Run: headless pygame with SDL's dummy video driver; simulated clock (each Clock.tick advances the game by its frame time, no real sleeping); random seed 0; keys injected as events and as key.get_pressed() state; no mouse input.
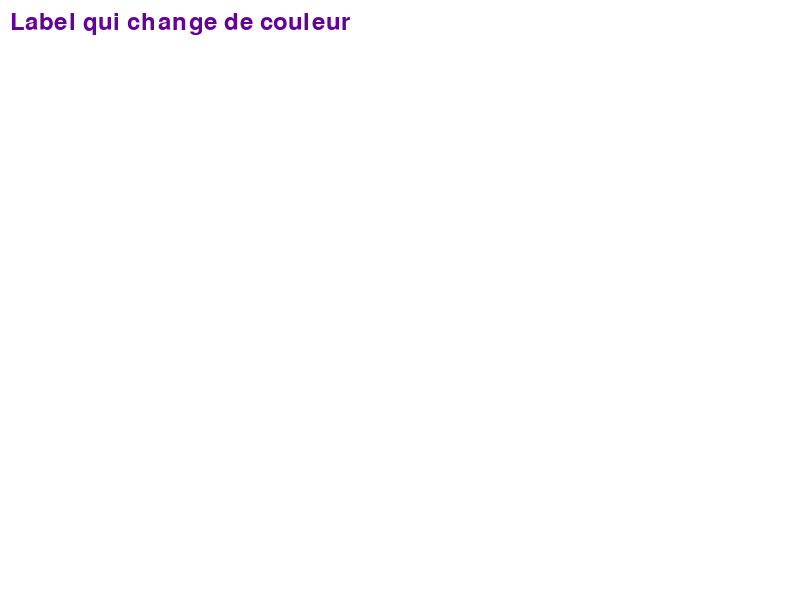
Frame 1 of 4 · flips 1–60 · no input
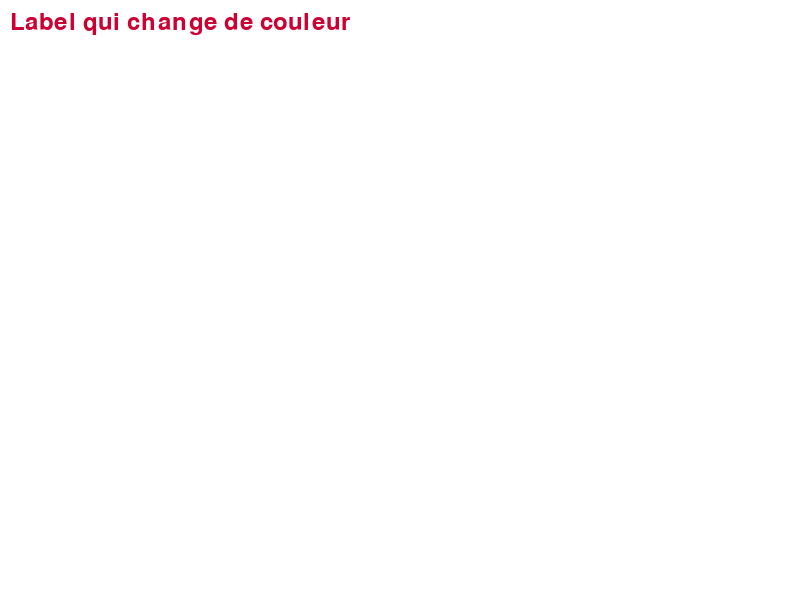
Frame 2 of 4 · flips 61–180 · tapped SPACE, RETURN · held RIGHT (→), D
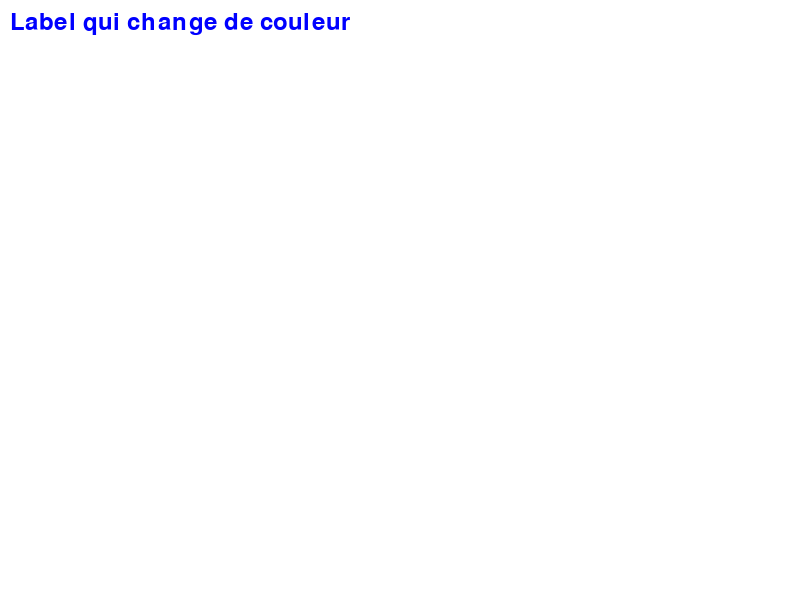
Frame 3 of 4 · flips 181–300 · held DOWN (↓), S
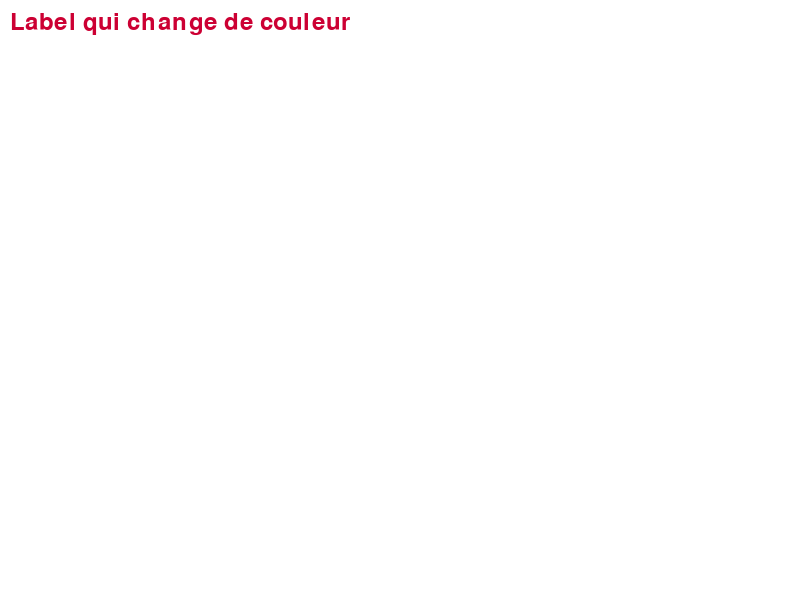
Frame 4 of 4 · flips 301–420 · held LEFT (←), A, UP (↑), W

The pygame program that drew these frames:

import pygame
import sys

# Initialisation de Pygame
pygame.init()

# Définir les dimensions de la fenêtre
screen_width, screen_height = 800, 600
screen = pygame.display.set_mode((screen_width, screen_height))
pygame.display.set_caption("Label changeant de couleur de manière fluide")

# Définir les couleurs
WHITE = (255, 255, 255)

# Créer une horloge pour contrôler le framerate
clock = pygame.time.Clock()

# Initialiser une police pour afficher le texte
font = pygame.font.SysFont(None, 36)

# Fonction pour interpoler entre deux couleurs
def lerp_color(color1, color2, t):
    return (
        color1[0] + (color2[0] - color1[0]) * t,
        color1[1] + (color2[1] - color1[1]) * t,
        color1[2] + (color2[2] - color1[2]) * t
    )

# Fonction principale du jeu
def main():
    color1 = (255, 0, 0)
    color2 = (0, 0, 255)
    t = 0
    direction = 1
    speed = 0.01  # Vitesse de changement de couleur

    while True:
        for event in pygame.event.get():
            if event.type == pygame.QUIT:
                pygame.quit()
                sys.exit()

        # Mettre à jour la valeur de t
        t += direction * speed
        if t >= 1 or t <= 0:
            direction *= -1
            t = max(0, min(1, t))  # Assurer que t reste dans les limites [0, 1]

        # Calculer la couleur actuelle en interpolant entre color1 et color2
        current_color = lerp_color(color1, color2, t)

        # Remplir l'écran avec une couleur
        screen.fill(WHITE)

        # Rendre le texte avec la couleur actuelle
        label_text = font.render("Label qui change de couleur", True, current_color)

        # Afficher le texte sur l'écran
        screen.blit(label_text, (10, 10))

        # Mettre à jour l'affichage
        pygame.display.flip()

        # Limiter le framerate à 60 FPS
        clock.tick(60)

if __name__ == "__main__":
    main()
